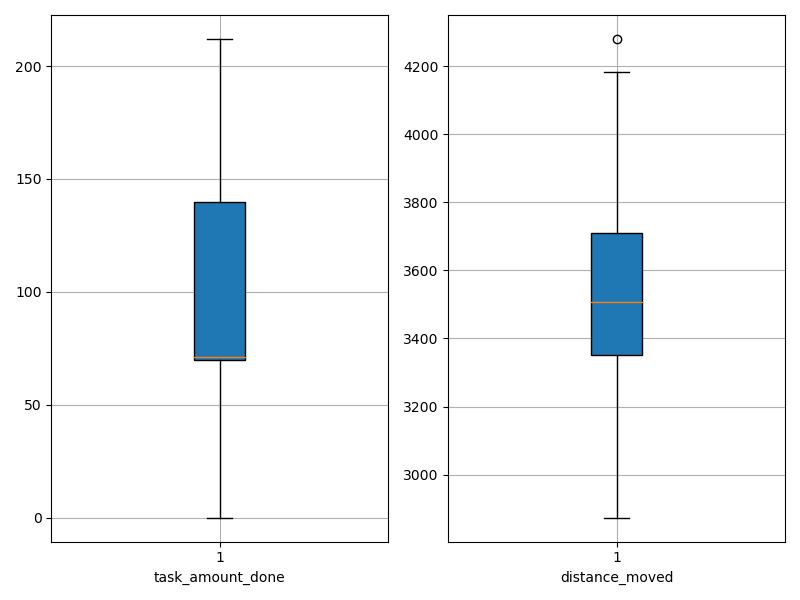

Data behind this chart, as committed beside it:
agent_id, task_amount_done, distance_moved
0, 70.0, 3547
1, 70.0, 3214
2, 71.0, 3134
3, 70.0, 3845
4, 140.0, 3472
5, 70.0, 3712
6, 139.0, 3460
7, 70.0, 3190
8, 141.0, 3478
9, 0.0, 4183
10, 140.0, 3225
11, 70.0, 3734
12, 141.0, 3543
13, 69.0, 3542
14, 70.0, 3593
15, 140.0, 3467
16, 142.0, 3142
17, 212.0, 2873
18, 71.0, 3618
19, 71.0, 3926
20, 70.0, 3412
21, 140.0, 3436
22, 70.0, 3777
23, 70.0, 3390
24, 0.0, 3946
25, 140.0, 3489
26, 209.0, 2890
27, 71.0, 3945
28, 70.0, 3551
29, 0.0, 4280
30, 139.0, 3073
31, 71.0, 3839
32, 139.0, 3516
33, 69.0, 3710
34, 141.0, 3620
35, 70.0, 3580
36, 137.0, 3118
37, 139.0, 3380
38, 69.0, 3500
39, 69.0, 3263
